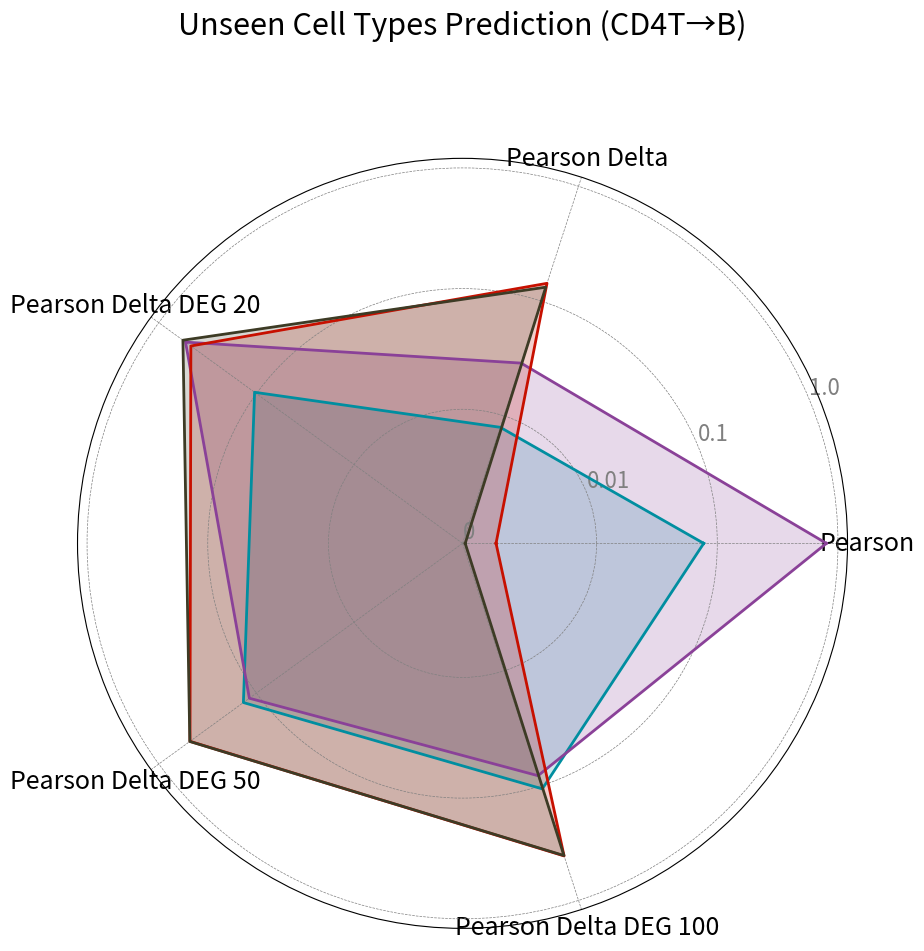

Write Python code to recreate this figure.
import matplotlib.pyplot as plt
import numpy as np
import pandas as pd

# --- 1. 数据准备 ---
full_data = {
    'Squidiff': {
        'Pearson': 0.0772,
        'Pearson Delta': 0.0091, 
        'Pearson Delta DEG 20': 0.1044,
        'Pearson Delta DEG 50': 0.1359,
        'Pearson Delta DEG 100': 0.1067  
    },
    'scDiffusion': {
        'Pearson': 0.8023,
        'Pearson Delta': 0.0288, 
        'Pearson Delta DEG 20': 0.5321,
        'Pearson Delta DEG 50': 0.1181,
        'Pearson Delta DEG 100': 0.0819  
    },
    'DDPM': {
        'Pearson': 0.0025,
        'Pearson Delta': 0.1427, 
        'Pearson Delta DEG 20': 0.4692,
        'Pearson Delta DEG 50': 0.4788,
        'Pearson Delta DEG 100': 0.4094  
    },
    'DDPM+MLP': {
        'Pearson': 0.0002,
        'Pearson Delta': 0.1321, 
        'Pearson Delta DEG 20': 0.5658,
        'Pearson Delta DEG 50': 0.4809,
        'Pearson Delta DEG 100': 0.4064  
    }
}

# 将数据转换为DataFrame，方便绘图
df = pd.DataFrame(full_data).T
df_log = df.apply(lambda x: np.log10(x.clip(lower=1e-5)))

# 从DataFrame中自动获取方法和指标的名称
methods = df.index.tolist()
metrics = df.columns.tolist()


# --- 2. 设置绘图参数 ---
# 每个指标一个角度
angles = np.linspace(0, 2 * np.pi, len(metrics), endpoint=False).tolist()
angles += angles[:1] # 闭合雷达图

# 颜色映射
color_map = {
    'scGen': '#ff6f00ff',
    'Squidiff': '#008ea0ff',
    'scDiffusion': '#8a4198ff',
    'DDPM': '#c71000ff',
    'DDPM+MLP': '#3d3b25ff'
}

# --- 3. 绘图逻辑 ---
fig, ax = plt.subplots(figsize=(10, 10), subplot_kw=dict(polar=True))

# 循环绘制每个方法的雷达图
for method in methods:
    values = df.loc[method].values.flatten().tolist()
    values += values[:1] # 闭合
    ax.plot(angles, values, color=color_map[method], linewidth=2, linestyle='solid', label=method)
    ax.fill(angles, values, color=color_map[method], alpha=0.2)

# --- 4. 美化图表 ---
ax.set_rscale('symlog', linthresh=0.01)

tick_values = [0, 0.01, 0.1, 1.0]
ax.set_yticks(tick_values)
ax.set_yticklabels([str(val) for val in tick_values], color="grey", size=16)

# 设置Y轴的范围
ax.set_ylim(0, 1.2)

# 设置X轴（角度轴）的标签
ax.set_xticks(angles[:-1])
ax.set_xticklabels(metrics, size=18)

# 调整网格线
ax.grid(True, color="grey", linestyle="--", linewidth=0.5)

# 添加图例
# ax.legend(loc='lower center', bbox_to_anchor=(1.3, 1.1), fontsize=12)

# 添加标题
ax.set_title('Unseen Cell Types Prediction (CD4T→B)', size=22, color='black', y=1.15)

# --- 5. 保存图像 ---
import os
os.makedirs('figs/fig2', exist_ok=True)
plt.savefig('figs/fig2/fig2_task2_radar_B.svg', dpi=300, bbox_inches='tight')

plt.show()
